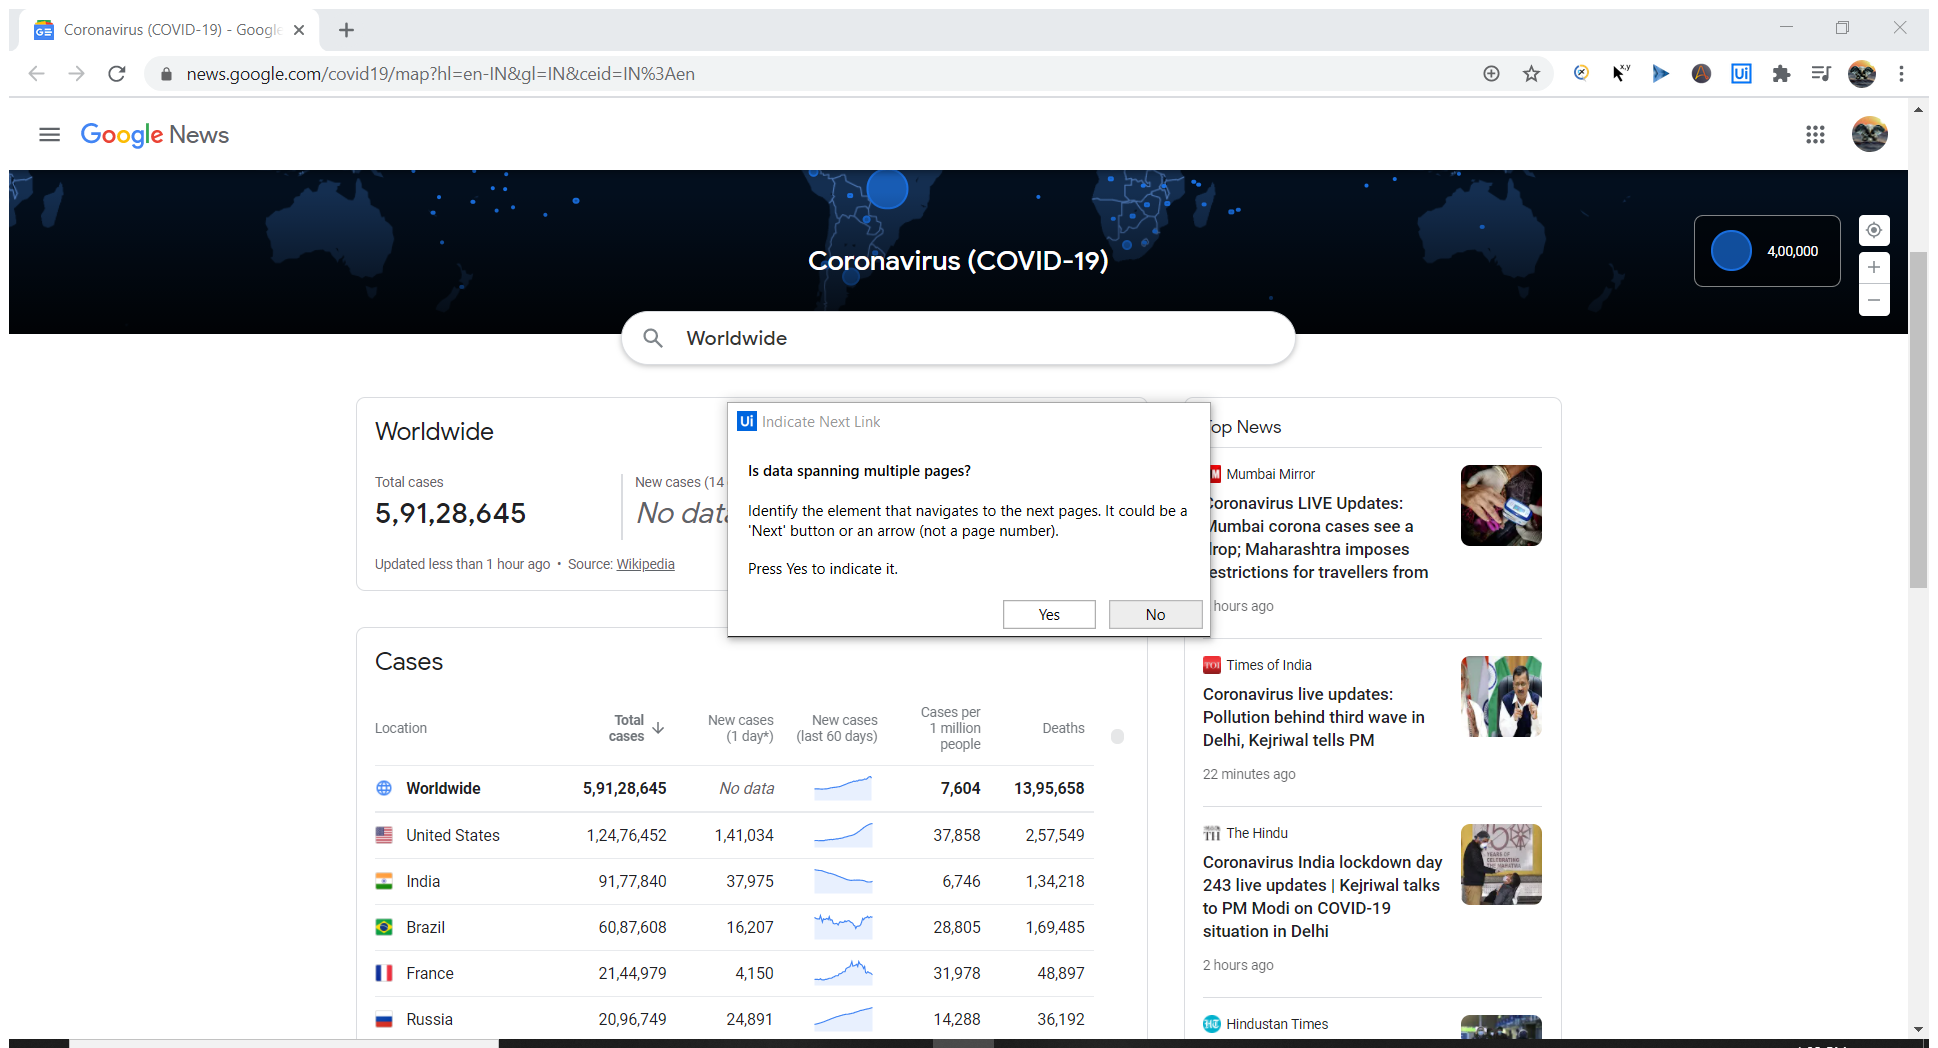
Workflow: DataExtraction

Step 1: Attach Browser 'Coronavir Page' in window 'Coronavirus (COVID-19) - Google News' (chrome.exe)

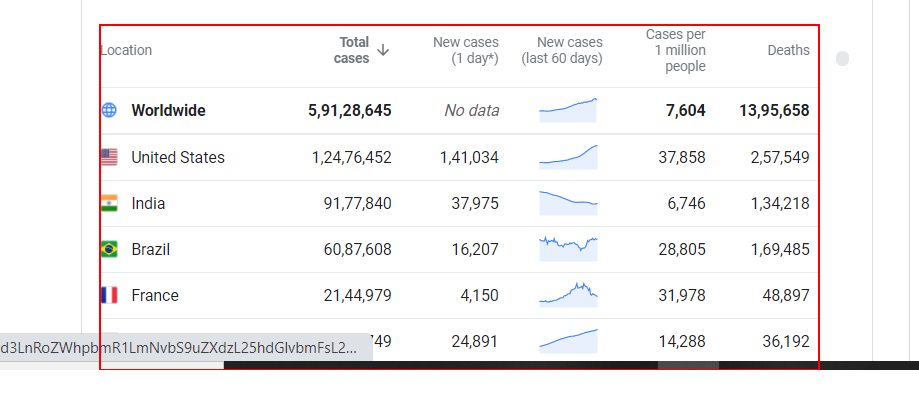
Step 2: get-text from the table